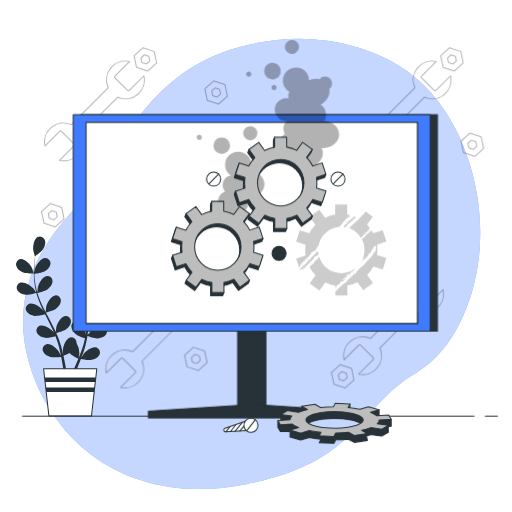
t = 0.00 s
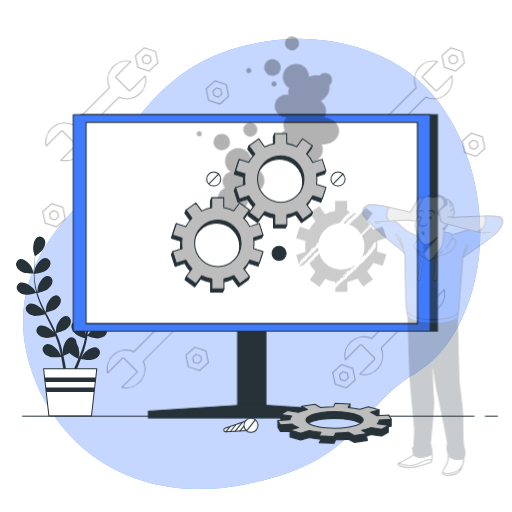
t = 0.26 s
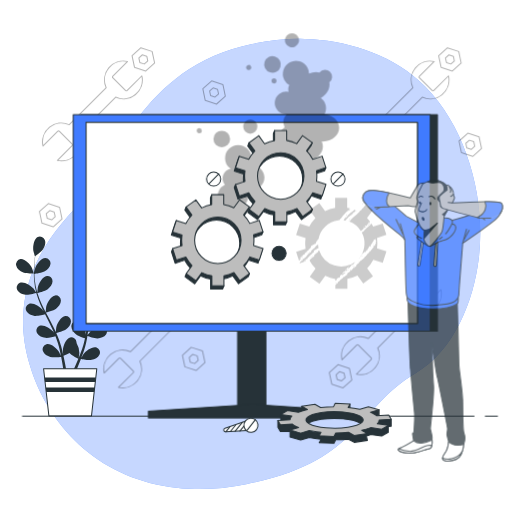
t = 0.49 s
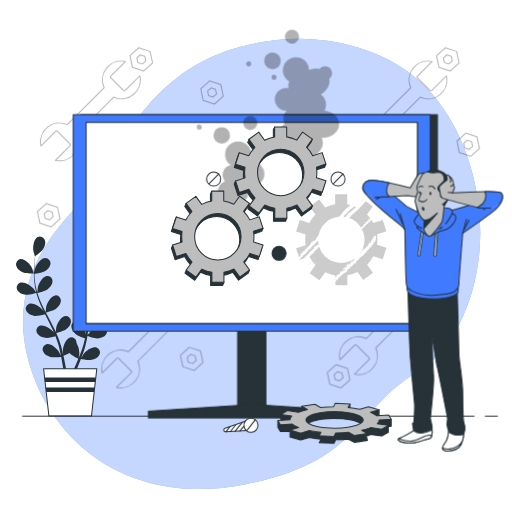
t = 0.75 s
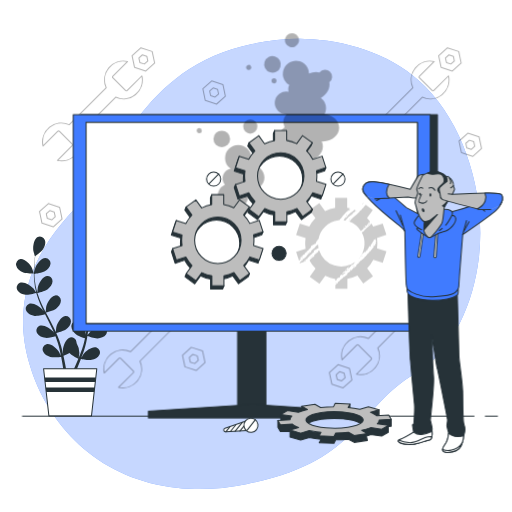
t = 1.01 s
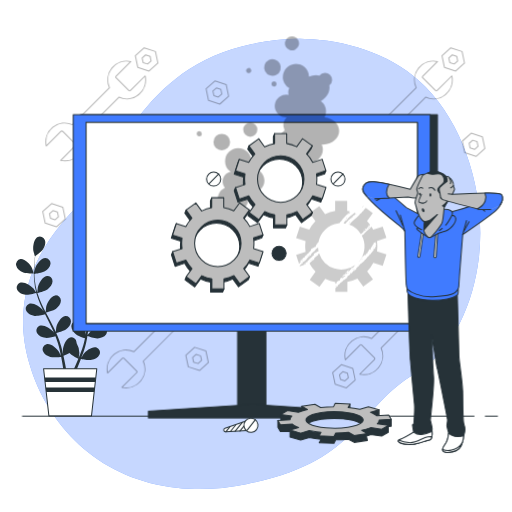
t = 1.24 s

The animated SVG that drew these frames (rendered in a browser with its animation timeline set to each time). Animation: 3 CSS @keyframes rules; one cycle of 1.50 s, repeats indefinitely.

<svg class="animated" id="freepik_stories-computer-troubleshooting" xmlns="http://www.w3.org/2000/svg" viewBox="0 0 500 500" version="1.1" xmlns:xlink="http://www.w3.org/1999/xlink" xmlnsSvgjs="http://svgjs.com/svgjs"><style>svg#freepik_stories-computer-troubleshooting:not(.animated) .animable {opacity: 0;}svg#freepik_stories-computer-troubleshooting.animated #freepik--Tools--inject-25 {animation: 1.5s Infinite  linear shake;animation-delay: 0s;}svg#freepik_stories-computer-troubleshooting.animated #freepik--Character--inject-25 {animation: 1s 1 forwards cubic-bezier(.36,-0.01,.5,1.38) slideUp;animation-delay: 0s;}svg#freepik_stories-computer-troubleshooting.animated #freepik--Smoke--inject-25 {animation: 1.5s Infinite  linear floating;animation-delay: 0s;}svg#freepik_stories-computer-troubleshooting.animated #freepik--gears-1--inject-25 {animation: 1.5s Infinite  linear floating;animation-delay: 0s;}            @keyframes shake {                10%, 90% {                    transform: translate3d(-1px, 0, 0);                  }                  20%, 80% {                    transform: translate3d(2px, 0, 0);                  }                  30%, 50%, 70% {                    transform: translate3d(-4px, 0, 0);                  }                  40%, 60% {                    transform: translate3d(4px, 0, 0);                  }            }                    @keyframes slideUp {                0% {                    opacity: 0;                    transform: translateY(30px);                }                100% {                    opacity: 1;                    transform: inherit;                }            }                    @keyframes floating {                0% {                    opacity: 1;                    transform: translateY(0px);                }                50% {                    transform: translateY(-10px);                }                100% {                    opacity: 1;                    transform: translateY(0px);                }            }        </style><g id="freepik--background-simple--inject-25" class="animable" style="transform-origin: 245.758px 257.766px;"><path d="M467.6,251.91c-4.93,41.8-24,90.41-62.14,112.73-57.59,33.75-52.77,85.64-165.19,108.2a231.26,231.26,0,0,1-49.84,4.71,194.66,194.66,0,0,1-24.47-2C94.51,465.12,46.43,415.46,28.79,355.5,5.58,276.66,51.93,225,82.65,193.94s53.23-128,163.57-151A223.75,223.75,0,0,1,297.45,38c39.26,1,82.08,13.86,111.71,40.76q3.33,3,6.5,6.28C456.84,127.33,474.34,194.92,467.6,251.91Z" style="fill: #407BFF; transform-origin: 245.758px 257.766px;" id="el5t0z1j9a84o" class="animable"></path><g id="elf5xt0jdd9fr"><path d="M467.6,251.91c-4.93,41.8-24,90.41-62.14,112.73-57.59,33.75-52.77,85.64-165.19,108.2a231.26,231.26,0,0,1-49.84,4.71,194.66,194.66,0,0,1-24.47-2C94.51,465.12,46.43,415.46,28.79,355.5,5.58,276.66,51.93,225,82.65,193.94s53.23-128,163.57-151A223.75,223.75,0,0,1,297.45,38c39.26,1,82.08,13.86,111.71,40.76q3.33,3,6.5,6.28C456.84,127.33,474.34,194.92,467.6,251.91Z" style="fill: rgb(255, 255, 255); opacity: 0.7; transform-origin: 245.758px 257.766px;" class="animable" id="elbhk0enz47oj"></path></g></g><g id="freepik--Plant--inject-25" class="animable" style="transform-origin: 71.013px 318.623px;"><path d="M22.26,265.78C25.37,267.14,33,267,33,267s-1.64-5-1.78-5.28C29.53,258.2,24.25,252.44,20,253a5.13,5.13,0,0,0-4.12,6.42C16.56,262.42,19.61,264.63,22.26,265.78Z" style="fill: rgb(38, 50, 56); transform-origin: 24.3486px 259.983px;" id="elvb5cwo5l9c" class="animable"></path><path d="M24.88,287.81c3.23.47,10-1.5,10.55-1.65a91.77,91.77,0,0,0,4.12,11.39c.93,2.16,1.94,4.31,3,6.45-.62-.91-1.18-1.72-1.27-1.82-2.53-2.93-9.14-7.09-13.13-5.4a5.12,5.12,0,0,0-2.27,7.29c1.47,2.68,5,4,7.86,4.42s8.72-1.14,10.25-1.57c.41.81.81,1.63,1.22,2.45,2,3.91,3.94,7.81,5.76,11.69.65,1.37,1.23,2.74,1.82,4.11-.55-.81-1-1.48-1.11-1.58-2.53-2.92-9.14-7.09-13.13-5.39a5.13,5.13,0,0,0-2.27,7.28c1.47,2.68,5,4,7.86,4.42s8.15-1,10-1.49c.56,1.42,1.13,2.84,1.6,4.24.31,1,.67,1.87.92,2.86s.54,1.93.81,2.88c.44,1.85.91,3.76,1.3,5.57.28,1.27.52,2.47.77,3.69-.62-1.37-1.9-4-2-4.23-2.05-3.28-8-8.4-12.16-7.33A5.14,5.14,0,0,0,42,343c1,2.87,4.34,4.72,7.1,5.56,3.05.93,9.78.08,10.62,0,.41,2,.78,4,1.1,5.83.73,4.1,1.27,7.77,1.68,10.88h2.84c-.49-3.22-1.14-7.05-2-11.35-.41-2-.88-4.22-1.38-6.46a55.55,55.55,0,0,0,5.93-2.78c2.21,2.4,7.9,5.21,8.63,5.57-.77,1.9-1.54,3.74-2.3,5.47-1.57,3.61-3.06,6.82-4.38,9.55h3.07c1.13-2.52,2.38-5.38,3.68-8.55.79-1.93,1.6-4,2.41-6.15.82.17,7.48,1.53,10.59.83,2.82-.64,6.24-2.23,7.5-5a5.14,5.14,0,0,0-2.83-7.09c-4.11-1.38-10.38,3.29-12.68,6.4-.13.18-1.38,2.34-2.14,3.71.32-.87.65-1.72,1-2.62.65-1.79,1.25-3.59,1.91-5.53.28-.95.57-1.9.85-2.87s.51-2,.78-3c.56-2.34,1-4.75,1.41-7.18,1.56.57,7.15,2.52,10,2.31s6.5-1.26,8.17-3.82a5.14,5.14,0,0,0-1.73-7.44c-3.85-2-10.75,1.68-13.49,4.41-.17.17-1.92,2.35-2.86,3.56.23-1.46.47-2.92.65-4.41.54-4.29.94-8.66,1.37-13,.13-1.34.27-2.66.41-4,.56.21,7.15,2.66,10.39,2.44,2.89-.21,6.5-1.27,8.17-3.83a5.12,5.12,0,0,0-1.72-7.43c-3.85-2-10.76,1.67-13.5,4.4-.2.21-2.71,3.35-3.31,4.18.31-2.93.64-5.84,1.09-8.7a89.63,89.63,0,0,1,2.5-11.45c.25.1,7.12,2.7,10.45,2.46,2.88-.2,6.5-1.26,8.16-3.82a5.13,5.13,0,0,0-1.72-7.44c-3.85-2-10.75,1.68-13.5,4.41-.21.21-2.91,3.59-3.36,4.24.07-.22.11-.45.18-.67a66.15,66.15,0,0,1,4.53-10.82c1-1.93,2-3.72,3.1-5.44,1.23.62,6.88,3.36,9.89,3.48s6.6-.54,8.54-2.9a5.13,5.13,0,0,0-.89-7.58c-3.62-2.4-10.88.49-13.9,2.9-.17.13-1.69,1.65-2.79,2.77.49-.77,1-1.57,1.47-2.3,1.81-2.73,3.64-5.11,5.27-7.22.94-1.18,1.82-2.24,2.65-3.22,1.52,0,7.65-.21,10.33-1.47s5.61-3.52,6.24-6.51a5.13,5.13,0,0,0-4.29-6.31c-4.31-.47-9.43,5.44-11,9-.14.31-1.71,5.33-1.64,5.33h.1c-.82.92-1.68,1.92-2.6,3-1.69,2.07-3.57,4.42-5.45,7.12a90.82,90.82,0,0,0-5.65,9,67.42,67.42,0,0,0-4.83,10.87,1,1,0,0,1,0,.14c0-1.27,0-4.82-.07-5.1-.49-3.83-3.71-10.95-8-11.74a5.12,5.12,0,0,0-5.91,4.82c-.25,3,2,6.1,4.11,8,2.43,2.18,9.18,4.28,9.72,4.44a89.87,89.87,0,0,0-2.85,11.77c-.42,2.32-.76,4.67-1.08,7,0-1.1,0-2.08,0-2.22-.5-3.84-3.72-11-8-11.74a5.12,5.12,0,0,0-5.91,4.82c-.25,3,2,6.1,4.11,8s7.91,3.86,9.43,4.35c-.12.9-.24,1.81-.35,2.71-.52,4.35-1,8.69-1.64,12.94-.21,1.49-.48,3-.75,4.42,0-1,0-1.79,0-1.92-.5-3.83-3.71-11-8-11.74a5.13,5.13,0,0,0-5.92,4.82c-.25,3.05,2,6.1,4.12,8s7.35,3.68,9.15,4.26c-.32,1.49-.63,3-1,4.42-.27,1-.47,1.93-.81,2.9s-.61,1.9-.91,2.84c-.66,1.79-1.32,3.64-2,5.37-.47,1.21-.93,2.35-1.39,3.5.23-1.49.63-4.41.63-4.65A19.89,19.89,0,0,0,74.76,335a6.07,6.07,0,0,0-.07-1.13,5.12,5.12,0,0,0-6.27-4.35c-4.18,1.11-6.84,8.46-7,12.33,0,.22.14,2.71.26,4.28-.21-.91-.41-1.8-.63-2.73-.44-1.86-.94-3.69-1.46-5.67-.28-.94-.57-1.9-.87-2.86s-.67-2-1-2.93c-.83-2.26-1.77-4.52-2.78-6.77,1.62-.39,7.35-1.85,9.66-3.62s4.72-4.63,4.7-7.69a5.12,5.12,0,0,0-5.54-5.25c-4.31.47-8,7.33-8.83,11.12,0,.23-.3,3-.41,4.55-.62-1.35-1.22-2.7-1.89-4-1.93-3.88-4-7.74-6-11.61-.63-1.18-1.24-2.37-1.86-3.55.58-.14,7.43-1.73,10-3.71,2.3-1.75,4.73-4.63,4.71-7.69a5.13,5.13,0,0,0-5.54-5.25c-4.31.47-8,7.33-8.83,11.12-.06.28-.42,4.29-.46,5.31-1.36-2.61-2.69-5.23-3.89-7.86a90.22,90.22,0,0,1-4.23-10.92c.27-.06,7.43-1.69,10.07-3.72,2.3-1.76,4.73-4.63,4.71-7.69a5.13,5.13,0,0,0-5.54-5.25c-4.31.47-8,7.33-8.83,11.12-.06.3-.45,4.6-.46,5.39-.07-.22-.16-.44-.22-.65A66,66,0,0,1,34,273.79c-.24-2.16-.35-4.23-.41-6.24,1.36-.17,7.59-1,10.17-2.56s5.21-4.09,5.52-7.13A5.13,5.13,0,0,0,44.33,252c-4.33,0-8.8,6.4-10,10.08-.07.2-.5,2.31-.8,3.85,0-.91,0-1.85,0-2.72,0-3.28.22-6.28.42-8.93.13-1.51.28-2.88.43-4.15,1.25-.86,6.26-4.4,7.8-6.93s2.74-6,1.61-8.87a5.13,5.13,0,0,0-7-2.9c-3.85,2-4.87,9.74-4.23,13.56.06.32,1.51,5.38,1.58,5.34l.07-.05c-.17,1.22-.33,2.53-.49,4-.26,2.66-.54,5.66-.61,9a89.84,89.84,0,0,0,.25,10.62,67.16,67.16,0,0,0,2,11.73l0,.13c-.68-1.07-2.69-4-2.87-4.21-2.53-2.92-9.14-7.09-13.13-5.39A5.13,5.13,0,0,0,17,283.39C18.5,286.07,22,287.4,24.88,287.81Z" style="fill: rgb(38, 50, 56); transform-origin: 71.3261px 298.108px;" id="elrjxatfn28mr" class="animable"></path><path d="M99.18,267.46c.07,0,1.38-5.06,1.43-5.39.53-3.83-.69-11.55-4.59-13.43a5.13,5.13,0,0,0-7,3.09c-1,2.87.28,6.4,1.85,8.82C92.74,263.4,99.18,267.45,99.18,267.46Z" style="fill: rgb(38, 50, 56); transform-origin: 94.6968px 257.821px;" id="elqmph3ffhml" class="animable"></path><polygon points="89.33 406.3 47.76 406.3 42.57 360.14 94.53 360.14 89.33 406.3" style="fill: rgb(255, 255, 255); stroke: rgb(38, 50, 56); stroke-linecap: round; stroke-linejoin: round; transform-origin: 68.55px 383.22px;" id="eln7uurmuw7" class="animable"></polygon><polygon points="43.52 368.6 44.02 373.07 93.07 373.07 93.58 368.6 43.52 368.6" style="fill: rgb(38, 50, 56); transform-origin: 68.55px 370.835px;" id="elsd7jhtgmq8" class="animable"></polygon><polygon points="91.97 382.91 92.47 378.44 44.63 378.44 45.13 382.91 91.97 382.91" style="fill: rgb(38, 50, 56); transform-origin: 68.55px 380.675px;" id="el2emxjd89le7" class="animable"></polygon></g><g id="freepik--Tools--inject-25" class="animable" style="transform-origin: 256.395px 212.707px;"><g id="elowd4xa9u1uc"><path d="M78.8,131,114.93,94.9a18.45,18.45,0,0,0,25.61-20.83L126.16,88.44a1.1,1.1,0,0,1-1.56,0L112.14,76a1.1,1.1,0,0,1,0-1.56l14.38-14.37a18.45,18.45,0,0,0-20.83,25.61L69.56,121.78A18.45,18.45,0,0,0,44,142.61l14.38-14.37a1.09,1.09,0,0,1,1.55,0L72.35,140.7a1.1,1.1,0,0,1,0,1.56L58,156.63A18.44,18.44,0,0,0,78.8,131Z" style="fill: none; stroke: rgb(0, 0, 0); stroke-linecap: round; stroke-linejoin: round; opacity: 0.3; transform-origin: 92.2728px 108.349px;" class="animable" id="ela3zaqsx8tbn"></path></g><g id="el244m7rgj2vf"><path d="M150.57,50.28l-11-3.61-8.63,7.72,2.38,11.34,11,3.6L153,61.61Zm-7.68,12.21-4.36-1.43-.94-4.49,3.42-3,4.35,1.42.94,4.49Z" style="fill: none; stroke: rgb(0, 0, 0); stroke-linecap: round; stroke-linejoin: round; opacity: 0.3; transform-origin: 141.97px 58px;" class="animable" id="elfk7oz3d5u8"></path></g><g id="elbyd9nyklku"><path d="M397.78,294.38l-36.13,36.13A18.45,18.45,0,0,0,336,351.34L350.42,337a1.1,1.1,0,0,1,1.56,0l12.46,12.47a1.09,1.09,0,0,1,0,1.55l-14.38,14.38a18.45,18.45,0,0,0,20.83-25.61L407,303.62a18.45,18.45,0,0,0,25.61-20.83l-14.38,14.38a1.1,1.1,0,0,1-1.56,0l-12.46-12.46a1.1,1.1,0,0,1,0-1.56l14.38-14.38a18.45,18.45,0,0,0-20.83,25.61Z" style="fill: none; stroke: rgb(0, 0, 0); stroke-linecap: round; stroke-linejoin: round; opacity: 0.3; transform-origin: 384.303px 317.085px;" class="animable" id="elavd2cedm1vl"></path></g><g id="elu0f1l8111y"><path d="M326,375.13l11,3.61,8.62-7.73-2.37-11.33-11-3.61-8.63,7.73Zm7.68-12.21,4.36,1.43.94,4.48-3.42,3.06-4.35-1.43-.94-4.48Z" style="fill: none; stroke: rgb(0, 0, 0); stroke-linecap: round; stroke-linejoin: round; opacity: 0.3; transform-origin: 334.62px 367.405px;" class="animable" id="elq5mipyh8dvm"></path></g><g id="ela2sn9ja3vv8"><path d="M378.25,131,414.38,94.9A18.45,18.45,0,0,0,440,74.07L425.61,88.44a1.09,1.09,0,0,1-1.55,0L411.59,76a1.1,1.1,0,0,1,0-1.56L426,60.05a18.45,18.45,0,0,0-20.83,25.61L369,121.78a18.45,18.45,0,0,0-25.61,20.83l14.38-14.37a1.1,1.1,0,0,1,1.56,0L371.8,140.7a1.1,1.1,0,0,1,0,1.56l-14.38,14.37A18.44,18.44,0,0,0,378.25,131Z" style="fill: none; stroke: rgb(0, 0, 0); stroke-linecap: round; stroke-linejoin: round; opacity: 0.3; transform-origin: 391.696px 108.343px;" class="animable" id="el9unzyqclmkq"></path></g><g id="elowlz11d1tf"><path d="M450,50.28l-11-3.61-8.62,7.72,2.37,11.34,11,3.6,8.62-7.72Zm-7.68,12.21L438,61.06,437,56.57l3.42-3,4.35,1.42.94,4.49Z" style="fill: none; stroke: rgb(0, 0, 0); stroke-linecap: round; stroke-linejoin: round; opacity: 0.3; transform-origin: 441.375px 58px;" class="animable" id="el4nltyubgcs"></path></g><g id="el7831q771qh3"><path d="M469.88,133.68l-11-3.6-8.63,7.72,2.38,11.33,11,3.61,8.63-7.73Zm-7.68,12.21-4.36-1.42L456.9,140l3.42-3.06,4.35,1.43.94,4.49Z" style="fill: none; stroke: rgb(0, 0, 0); stroke-linecap: round; stroke-linejoin: round; opacity: 0.3; transform-origin: 461.255px 141.41px;" class="animable" id="elwya5bynq1gl"></path></g><g id="el321eysda96u"><path d="M219.67,82.6l-11-3.61-8.62,7.73,2.37,11.33,11,3.61,8.62-7.73ZM212,94.81l-4.36-1.43-.94-4.48,3.42-3.06,4.35,1.43.94,4.48Z" style="fill: none; stroke: rgb(0, 0, 0); stroke-linecap: round; stroke-linejoin: round; opacity: 0.3; transform-origin: 211.045px 90.325px;" class="animable" id="el6wn51vicztj"></path></g><g id="elxzn8elfecci"><path d="M199.82,342.75l-11-3.61-8.62,7.72,2.38,11.33,11,3.61,8.62-7.72ZM192.13,355l-4.35-1.43-.94-4.49,3.41-3.06,4.35,1.43,1,4.49Z" style="fill: none; stroke: rgb(0, 0, 0); stroke-linecap: round; stroke-linejoin: round; opacity: 0.3; transform-origin: 191.2px 350.47px;" class="animable" id="ele3kfue1ztrf"></path></g><g id="elk517aa97au9"><path d="M60.15,202.41l-11-3.6-8.62,7.72,2.37,11.33,11,3.61,8.62-7.73Zm-7.69,12.21-4.35-1.42-1-4.49,3.42-3.06,4.35,1.43,1,4.49Z" style="fill: none; stroke: rgb(0, 0, 0); stroke-linecap: round; stroke-linejoin: round; opacity: 0.3; transform-origin: 51.525px 210.14px;" class="animable" id="eluo7t6dnjug"></path></g><g id="elkjd74yu2v7a"><path d="M138.63,352.69l36.12-36.13a18.44,18.44,0,0,0,25.61-20.83L186,310.11a1.1,1.1,0,0,1-1.56,0L172,297.65a1.1,1.1,0,0,1,0-1.56l14.37-14.38a18.45,18.45,0,0,0-20.83,25.61l-36.12,36.13a18.45,18.45,0,0,0-25.61,20.83l14.37-14.38a1.1,1.1,0,0,1,1.56,0l12.46,12.46a1.1,1.1,0,0,1,0,1.56L117.8,378.3a18.45,18.45,0,0,0,20.83-25.61Z" style="fill: none; stroke: rgb(0, 0, 0); stroke-linecap: round; stroke-linejoin: round; opacity: 0.3; transform-origin: 152.087px 330.005px;" class="animable" id="ele2iay51wi9r"></path></g><g id="eln5hwowpgrc"><path d="M210.4,271.94l-11-3.61-8.63,7.73,2.38,11.33,11,3.61,8.63-7.73Zm-7.68,12.21-4.36-1.43-.94-4.48,3.41-3.06,4.36,1.43.94,4.48Z" style="fill: none; stroke: rgb(0, 0, 0); stroke-linecap: round; stroke-linejoin: round; opacity: 0.3; transform-origin: 201.775px 279.665px;" class="animable" id="el4guefqtqbfa"></path></g></g><g id="freepik--Device--inject-25" class="animable" style="transform-origin: 249.33px 260.08px;"><rect x="232" y="295.89" width="27.63" height="111.46" style="fill: rgb(38, 50, 56); stroke: rgb(38, 50, 56); stroke-linecap: round; stroke-linejoin: round; transform-origin: 245.815px 351.62px;" id="else7dsa5p3m" class="animable"></rect><rect x="78.51" y="112.03" width="348.66" height="211.48" style="fill: rgb(38, 50, 56); stroke: rgb(38, 50, 56); stroke-linecap: round; stroke-linejoin: round; transform-origin: 252.84px 217.77px;" id="el8ipp72gqlll" class="animable"></rect><rect x="71.49" y="112.03" width="348.66" height="211.48" style="fill: #407BFF; stroke: rgb(38, 50, 56); stroke-linecap: round; stroke-linejoin: round; transform-origin: 245.82px 217.77px;" id="elytj9j32uyk" class="animable"></rect><rect x="84.05" y="119.65" width="323.53" height="196.24" style="fill: rgb(255, 255, 255); stroke: rgb(38, 50, 56); stroke-linecap: round; stroke-linejoin: round; transform-origin: 245.815px 217.77px;" id="elawztcumwlai" class="animable"></rect><rect x="84.05" y="304.07" width="323.53" height="11.82" style="fill: rgb(255, 255, 255); stroke: rgb(38, 50, 56); stroke-linecap: round; stroke-linejoin: round; transform-origin: 245.815px 309.98px;" id="el65r11xb27ft" class="animable"></rect><polygon points="247.33 394.84 144.9 401.46 144.9 408.13 346.74 408.13 346.74 401.46 247.33 394.84" style="fill: rgb(38, 50, 56); stroke: rgb(38, 50, 56); stroke-linecap: round; stroke-linejoin: round; transform-origin: 245.82px 401.485px;" id="elpghymyg0h3" class="animable"></polygon><rect x="84.05" y="119.65" width="323.53" height="196.24" style="fill: rgb(255, 255, 255); stroke: rgb(38, 50, 56); stroke-linecap: round; stroke-linejoin: round; transform-origin: 245.815px 217.77px;" id="el4j087xd6yv2" class="animable"></rect></g><g id="freepik--Floor--inject-25" class="animable" style="transform-origin: 253.855px 406.3px;"><line x1="462.87" y1="406.3" x2="21.94" y2="406.3" style="fill: none; stroke: rgb(38, 50, 56); stroke-linecap: round; stroke-linejoin: round; transform-origin: 242.405px 406.3px;" id="eld3wx60ji5k5" class="animable"></line><line x1="485.77" y1="406.3" x2="473.9" y2="406.3" style="fill: none; stroke: rgb(38, 50, 56); stroke-linecap: round; stroke-linejoin: round; transform-origin: 479.835px 406.3px;" id="elfgpak7cmx" class="animable"></line></g><g id="freepik--Character--inject-25" class="animable" style="transform-origin: 422.46px 304.673px;"><path d="M398.33,282.83s1.66,59,2.5,69.27,3.34,37.3,3.9,42.31-.56,19.21-.56,19.21L402.78,415l1.11,7s-8.91,5.57-13.36,7.24,1.11,3.89,5,4.45A26.61,26.61,0,0,0,407,433.1c4.46-1.11,10-3.06,12-3.34S422,427,422,423.92s-.28-3.34,0-4.74-1.4-7.23-1.68-8.62,3.9-32.85,3.07-42.87-1.12-23.66-1.12-25.05-.55-15.87-.55-15.87,4.73,32,5.29,33.13,9.74,47.59,10,49.82-.84,4.73-.56,6.4,1.67,6.68,1.67,6.68-.84,7.52-3.34,10.86-3.06,6.12-1.67,7.24,4.45,1.11,8.07.28,3.62-.28,7-3.07,4.45-10.85,4.45-11.69,1.4-3.62,1.4-6.68,0-1.67-1.12-6.12-.83-21.71-1.11-31.73-3.62-30.07-3.62-34-1.67-62.08-1.67-62.08S419.77,294,398.33,282.83Z" style="fill: rgb(38, 50, 56); stroke: rgb(38, 50, 56); stroke-linecap: round; stroke-linejoin: round; transform-origin: 421.457px 362.302px;" id="elshbry13qieq" class="animable"></path><path d="M410.73,424.35a11.4,11.4,0,0,1-6.84-2.38s-8.91,5.57-13.36,7.24,1.11,3.89,5,4.45A26.61,26.61,0,0,0,407,433.1c4.46-1.11,10-3.06,12-3.34S422,427,422,423.92c0-1.29-.05-2.08-.09-2.67C418.82,422.55,413.69,424.48,410.73,424.35Z" style="fill: rgb(255, 255, 255); stroke: rgb(38, 50, 56); stroke-linecap: round; stroke-linejoin: round; transform-origin: 405.442px 427.644px;" id="elixucamvlsk" class="animable"></path><path d="M417.8,426.57c-5.05.4-10.85,6.53-18.59,5.66a31.78,31.78,0,0,1-9.81-2.45c-2.09,1.57,2.68,3.39,6.14,3.88A26.61,26.61,0,0,0,407,433.1c4.46-1.11,10-3.06,12-3.34,1.41-.2,2.38-1.58,2.81-3.48C420.82,426.34,419.56,426.43,417.8,426.57Z" style="fill: rgb(255, 255, 255); stroke: rgb(38, 50, 56); stroke-linecap: round; stroke-linejoin: round; transform-origin: 405.349px 430.158px;" id="elyo30wlt3jga" class="animable"></path><path d="M446.89,426.37a12.2,12.2,0,0,1-8.76-3.57s-.84,7.52-3.34,10.86-3.06,6.12-1.67,7.24,4.45,1.11,8.07.28,3.62-.28,7-3.07,4.45-10.85,4.45-11.69a5.16,5.16,0,0,1,.31-1.24A14.9,14.9,0,0,1,446.89,426.37Z" style="fill: rgb(255, 255, 255); stroke: rgb(38, 50, 56); stroke-linecap: round; stroke-linejoin: round; transform-origin: 442.663px 432.287px;" id="elat4c1amfv7l" class="animable"></path><path d="M448.15,438.11c1.48-1.23,2.53-3.51,3.23-5.74l0,.06A15.54,15.54,0,0,1,441,439.5a13.35,13.35,0,0,1-8.65-.55,2.25,2.25,0,0,0,.74,1.95c1.39,1.11,4.45,1.11,8.07.28S444.81,440.9,448.15,438.11Z" style="fill: rgb(255, 255, 255); stroke: rgb(38, 50, 56); stroke-linecap: round; stroke-linejoin: round; transform-origin: 441.857px 437.071px;" id="elrvxp6fsnmwn" class="animable"></path><path d="M397.69,281.06s-.8,3.88.81,5.82,8.08,6.14,23.44,6.31S443.77,290,446,288.5s1.29-7.92,1.29-7.92a68.85,68.85,0,0,1-22.95,5.33C412.08,286.4,397.69,281.06,397.69,281.06Z" style="fill: #407BFF; stroke: rgb(38, 50, 56); stroke-linecap: round; stroke-linejoin: round; transform-origin: 422.489px 286.888px;" id="elmaf24srzkwh" class="animable"></path><path d="M411,210.14l-14.11-7.34s-17.27-15.12-25.76-20.73-15.69-3.74-16.27,3.17,28.64,29.79,34,34.11,6.48,6.48,6.48,6.48.72,38.57,1,44.76,0,10.36,2,12.24,11.37,7.62,24.47,6.9,19-2,21.45-4,3.88-3.74,3.88-7.19S451.87,229,451.87,229s25.91-17.7,32.53-23.6,7.06-14.25,2.74-15.12-15.26,4.47-19.58,7.2-18.13,7.05-22.88,8.35-9.5,2.73-9.5,2.73S423.23,211.86,411,210.14Z" style="fill: #407BFF; stroke: rgb(38, 50, 56); stroke-linecap: round; stroke-linejoin: round; transform-origin: 422.406px 234.282px;" id="elb1ccmii3kxt" class="animable"></path><line x1="395.31" y1="225.83" x2="390.93" y2="209.98" style="fill: none; stroke: rgb(38, 50, 56); stroke-linecap: round; stroke-linejoin: round; transform-origin: 393.12px 217.905px;" id="elno2i6sfv8gn" class="animable"></line><line x1="393.43" y1="220.15" x2="386.78" y2="205.82" style="fill: none; stroke: rgb(38, 50, 56); stroke-linecap: round; stroke-linejoin: round; transform-origin: 390.105px 212.985px;" id="el2cuptpn8elo" class="animable"></line><line x1="451.87" y1="228.99" x2="455.53" y2="215.38" style="fill: none; stroke: rgb(38, 50, 56); stroke-linecap: round; stroke-linejoin: round; transform-origin: 453.7px 222.185px;" id="el26z1zbn3k0h" class="animable"></line><line x1="453.04" y1="225.56" x2="458.03" y2="216.62" style="fill: none; stroke: rgb(38, 50, 56); stroke-linecap: round; stroke-linejoin: round; transform-origin: 455.535px 221.09px;" id="elpm48f1lvjnk" class="animable"></line><line x1="376.81" y1="190.87" x2="367.67" y2="195.85" style="fill: none; stroke: rgb(38, 50, 56); stroke-linecap: round; stroke-linejoin: round; transform-origin: 372.24px 193.36px;" id="elrdjk3c70wuo" class="animable"></line><line x1="469.04" y1="202.71" x2="473.4" y2="206.24" style="fill: none; stroke: rgb(38, 50, 56); stroke-linecap: round; stroke-linejoin: round; transform-origin: 471.22px 204.475px;" id="el1820p0ucb65" class="animable"></line><path d="M411.72,227l-3.6,23.25a.94.94,0,0,0,.79,1.07h0a.93.93,0,0,0,1.07-.79L413.3,228Z" style="fill: rgb(255, 255, 255); stroke: rgb(38, 50, 56); stroke-linecap: round; stroke-linejoin: round; transform-origin: 410.705px 239.166px;" id="elkztnhehiqx7" class="animable"></path><path d="M425.68,227.84l-1.91,22.81a1.06,1.06,0,0,0,1.12,1.15h0a1.06,1.06,0,0,0,1-1l1.53-23.4Z" style="fill: rgb(255, 255, 255); stroke: rgb(38, 50, 56); stroke-linecap: round; stroke-linejoin: round; transform-origin: 425.593px 239.601px;" id="elqo11brbwcmj" class="animable"></path><path d="M410.13,209.13s-5.18,5.76-5.61,8.06,3.6,5.18,3.6,5.18-2,.58-.58,1.87,9.79,7.78,12.24,7.78,5.47-3.89,13-5.62,12.81-9.5,12.24-13.1a3.09,3.09,0,0,0-3.75-2.88s1.44-3.16-.86-4.6-7.63-1.44-10.22-1.15S416.61,205.53,410.13,209.13Z" style="fill: #407BFF; stroke: rgb(38, 50, 56); stroke-linecap: round; stroke-linejoin: round; transform-origin: 424.775px 218.269px;" id="elap7ijs3wa5" class="animable"></path><path d="M431.85,223a35.46,35.46,0,0,1-2.86,2.1" style="fill: none; stroke: rgb(38, 50, 56); stroke-linecap: round; stroke-linejoin: round; transform-origin: 430.42px 224.05px;" id="elp92fgm0hec" class="animable"></path><path d="M441.22,210.42s-3.45,6.63-6,9.5" style="fill: none; stroke: rgb(38, 50, 56); stroke-linecap: round; stroke-linejoin: round; transform-origin: 438.22px 215.17px;" id="el34qidewwtk" class="animable"></path><line x1="408.12" y1="222.37" x2="411.72" y2="224.39" style="fill: none; stroke: rgb(38, 50, 56); stroke-linecap: round; stroke-linejoin: round; transform-origin: 409.92px 223.38px;" id="ela3z8tcha3hb" class="animable"></line><path d="M357.88,191.28c-1.58-1.44-5.61-5.47-2.44-10.36s8.06-3.17,12.09-3.17,33.1,7.05,33.1,7.05,6.19-10.65,7.49-12.52,6.33-2,6.33-2,1.15.43.58,1.87-1.59.72-1.87,4-1.88,15.11-4.61,16.55-9.93-.29-9.93-.29L365.94,194" style="fill: rgb(189, 189, 189); stroke: rgb(38, 50, 56); stroke-linecap: round; stroke-linejoin: round; transform-origin: 384.723px 182.14px;" id="elvhnyq6s8rgh" class="animable"></path><path d="M365.94,194l14.06-.69a7.27,7.27,0,0,1-2.54-5.5A14.14,14.14,0,0,1,380,180c-5.8-1.27-11-2.29-12.49-2.29-4,0-8.93-1.73-12.09,3.17s.86,8.92,2.44,10.36" style="fill: #407BFF; stroke: rgb(38, 50, 56); stroke-linecap: round; stroke-linejoin: round; transform-origin: 367.121px 185.707px;" id="elq80y80e5mor" class="animable"></path><path d="M412.72,171.27s-6,11.95-5.75,13.39,1,3.17,1,3.74-3.16,7.92-2.59,9.93,3,11.38,5.33,14.69,3.88,3.31,3.88,3.31-1.15,7.91-.28,10.22,3.74,6,5.47,5.47,11.22-11.66,12.09-15,1.87-14.69,1.87-14.69,1.73-3.16,2.73-4.6a22.78,22.78,0,0,0,5.19-13.39c.28-7.48-6.91-14.39-13.39-16.26S415,170,412.72,171.27Z" style="fill: rgb(189, 189, 189); stroke: rgb(38, 50, 56); stroke-linecap: round; stroke-linejoin: round; transform-origin: 423.49px 199.821px;" id="elzegl1efziam" class="animable"></path><path d="M411.57,189.84s-3.16,7-2.59,7.34a6,6,0,0,0,5,1c2.73-.72,2.73-2.16,2.73-2.16" style="fill: none; stroke: rgb(38, 50, 56); stroke-linecap: round; stroke-linejoin: round; transform-origin: 412.811px 194.097px;" id="el5fbrzus5c22" class="animable"></path><path d="M414.37,204.81c.4,1,.2,2.08-.43,2.32s-1.46-.41-1.86-1.45-.2-2.08.43-2.32S414,203.77,414.37,204.81Z" style="fill: rgb(38, 50, 56); transform-origin: 413.225px 205.245px;" id="eld61jmen8j98" class="animable"></path><path d="M414.59,216.33s2.16-.29,3.89-.72,8.64-6.19,8.64-6.19L414,224.53Z" style="fill: rgb(38, 50, 56); stroke: rgb(38, 50, 56); stroke-linecap: round; stroke-linejoin: round; transform-origin: 420.56px 216.975px;" id="elqhcmamr0dx" class="animable"></path><path d="M418.91,183.65s3.75-2.3,5.76,2.16" style="fill: none; stroke: rgb(38, 50, 56); stroke-linecap: round; stroke-linejoin: round; transform-origin: 421.79px 184.434px;" id="elr7uswp0w5a" class="animable"></path><path d="M412.87,183.8a2.94,2.94,0,0,0-4,.57" style="fill: none; stroke: rgb(38, 50, 56); stroke-linecap: round; stroke-linejoin: round; transform-origin: 410.87px 183.815px;" id="elxofykschy5c" class="animable"></path><path d="M421.22,190.35c0,.83-.42,1.51-.94,1.51s-.94-.68-.94-1.51.42-1.52.94-1.52S421.22,189.51,421.22,190.35Z" style="fill: rgb(38, 50, 56); transform-origin: 420.28px 190.345px;" id="elo7806xsdi7q" class="animable"></path><ellipse cx="410.05" cy="189.57" rx="0.86" ry="1.38" style="fill: rgb(38, 50, 56); transform-origin: 410.05px 189.57px;" id="elr6bzyj70v6q" class="animable"></ellipse><path d="M432.16,200.92a15,15,0,0,0,1.76,1.12c.47-.85,1.74-3.12,2.55-4.28a22.78,22.78,0,0,0,5.19-13.39c.28-7.48-6.91-14.39-13.39-16.26a17.1,17.1,0,0,0-10.56.81c.19.37.85.79,2.64,1.06,3.89.57,8.49-1.3,10.94.43s3.46,6.91,1.3,8.78-6.62,4.89-4.75,7.34a15,15,0,0,1,2.88,5.47c0,.58-.87,1.15,0,1.3s2,.43,2.44-.87,2.74-3.31,3.89-1-.29,5-1.58,6.76A10.58,10.58,0,0,1,432.16,200.92Z" style="fill: rgb(38, 50, 56); stroke: rgb(38, 50, 56); stroke-linecap: round; stroke-linejoin: round; transform-origin: 429.689px 184.833px;" id="elm14vqkajg7p" class="animable"></path><path d="M479.08,204.67l-11.37-.43s-33.4-8.21-35.84-9.5-1.87-5-2.16-5.91-1-4.75-.29-5.75,6.77-5.62,7.2-6.19-.72-3.31-.43-4,1-.87,1.72-.43a1.92,1.92,0,0,1,.87,1.15s1.44.28,2.73,2.59,1.58,4.17,1.3,5,1.29,2.59,1,3.88a28.16,28.16,0,0,1-2.15,4.61s27.2-1.15,31.81-1.15,15.4-.58,16.69,2,0,7.05-2.16,10.08" style="fill: rgb(189, 189, 189); stroke: rgb(38, 50, 56); stroke-linecap: round; stroke-linejoin: round; transform-origin: 459.894px 188.445px;" id="el8oxm3ko58qm" class="animable"></path><line x1="441.66" y1="189.7" x2="437.67" y2="189.2" style="fill: none; stroke: rgb(38, 50, 56); stroke-linecap: round; stroke-linejoin: round; transform-origin: 439.665px 189.45px;" id="elxa6tvzu2hro" class="animable"></line><path d="M438.78,173.58s1.8,3.58,1.38,4.62l-.41,1" style="fill: none; stroke: rgb(38, 50, 56); stroke-linecap: round; stroke-linejoin: round; transform-origin: 439.502px 176.39px;" id="eljegm1305qoq" class="animable"></path><path d="M442.81,181.21a20.14,20.14,0,0,1-2.65,2.18" style="fill: none; stroke: rgb(38, 50, 56); stroke-linecap: round; stroke-linejoin: round; transform-origin: 441.485px 182.3px;" id="elkfjpk7i6dpq" class="animable"></path><path d="M488,200.64c2.16-3,3.46-7.49,2.16-10.08s-11.94-2-16.6-2a10.11,10.11,0,0,1,.19,7.77c-1.28,3.67-4.89,6.22-7.35,7.59l1.31.33,11.37.43" style="fill: #407BFF; stroke: rgb(38, 50, 56); stroke-linecap: round; stroke-linejoin: round; transform-origin: 478.539px 196.591px;" id="el01coe97l8fiw" class="animable"></path></g><g id="freepik--Smoke--inject-25" class="animable" style="transform-origin: 261.67px 125.226px;"><g id="eluit00ez3mi"><g style="opacity: 0.3; transform-origin: 225.205px 167.36px;" class="animable" id="el9d9o8n33j2c"><path d="M244,166.67a12.31,12.31,0,0,0,1.42-5.73,12.82,12.82,0,0,0-25.64,0,12.48,12.48,0,0,0,5.43,10.27,9.61,9.61,0,0,0-5.66,15.62,13.08,13.08,0,0,0-7.17,11.37c0,7.36,6.71,13.34,15,13.34s15-6,15-13.34a12,12,0,0,0-1.11-5q.73.06,1.47.06c8.58,0,15.54-6,15.54-13.31C258.22,173,252,167.24,244,166.67Z" id="elggyjhalfzar" class="animable" style="transform-origin: 235.33px 179.83px;"></path><circle cx="216.55" cy="142.21" r="8.14" id="el2r32l2zhfa5" class="animable" style="transform-origin: 216.55px 142.21px;"></circle><path d="M194.61,131.6a2.47,2.47,0,1,0,2.46,2.47A2.48,2.48,0,0,0,194.61,131.6Z" id="elxj159chqogd" class="animable" style="transform-origin: 194.6px 134.07px;"></path><path d="M244.41,137a6.91,6.91,0,1,0-6.9-6.91A6.9,6.9,0,0,0,244.41,137Z" id="elj1bffz6i7ra" class="animable" style="transform-origin: 244.42px 130.09px;"></path></g></g><g id="elbtztc445ymh"><g style="opacity: 0.3; transform-origin: 285.805px 100.916px;" class="animable" id="elbpmkwyii3sk"><path d="M267.58,83a2.47,2.47,0,1,0,2.47,2.46A2.46,2.46,0,0,0,267.58,83Z" id="elq7jr3duiwne" class="animable" style="transform-origin: 267.58px 85.47px;"></path><path d="M262.3,62.2a8.14,8.14,0,1,0,11,3.44A8.13,8.13,0,0,0,262.3,62.2Z" id="elmnq58d0gxem" class="animable" style="transform-origin: 266.084px 69.4052px;"></path><path d="M317,118a12.31,12.31,0,0,0,1.42-5.73,12.46,12.46,0,0,0-5.09-10c6.07-3.37,9.31-9.65,8.33-15.35a6.9,6.9,0,1,0-9.69-9.66,16.77,16.77,0,0,0-10.21,1.1,12.27,12.27,0,0,0-1.4-5.73,12.82,12.82,0,0,0-22.72,11.89,12.35,12.35,0,0,0,4.87,5,8.08,8.08,0,0,0-1.07,4,8,8,0,0,0,.42,2.55,11.17,11.17,0,1,0-2,22.07,11.18,11.18,0,0,0-1.95,12.53A11.17,11.17,0,0,0,285.42,151c.8,6.7,7.16,11.92,14.89,11.92,8.28,0,15-6,15-13.34a12.15,12.15,0,0,0-1.1-5q.72.06,1.47.06c8.58,0,15.53-6,15.53-13.31C331.19,124.3,324.92,118.59,317,118Z" id="el1q69webrpajj" class="animable" style="transform-origin: 299.746px 114.337px;"></path><path d="M241.71,70.19a2.47,2.47,0,1,0,3.33,1A2.46,2.46,0,0,0,241.71,70.19Z" id="el96m79878uor" class="animable" style="transform-origin: 242.87px 72.3687px;"></path><path d="M288.35,51.91A6.9,6.9,0,1,0,279,49,6.9,6.9,0,0,0,288.35,51.91Z" id="el71qd6qjaz0q" class="animable" style="transform-origin: 285.12px 45.8128px;"></path></g></g></g><g id="freepik--Screws--inject-25" class="animable" style="transform-origin: 269.3px 295.06px;"><path d="M215.48,174.83a6.88,6.88,0,1,0-6.88,6.88A6.88,6.88,0,0,0,215.48,174.83Z" style="fill: rgb(255, 255, 255); stroke: rgb(38, 50, 56); stroke-linecap: round; stroke-linejoin: round; transform-origin: 208.6px 174.83px;" id="el4ozthlpc9t" class="animable"></path><line x1="213.56" y1="169.9" x2="204.16" y2="179.3" style="fill: rgb(255, 255, 255); stroke: rgb(38, 50, 56); stroke-linecap: round; stroke-linejoin: round; transform-origin: 208.86px 174.6px;" id="el00ltwgecd0hlm" class="animable"></line><path d="M279.33,247.37a6.88,6.88,0,1,0-6.88,6.88A6.88,6.88,0,0,0,279.33,247.37Z" style="fill: rgb(38, 50, 56); stroke: rgb(38, 50, 56); stroke-linecap: round; stroke-linejoin: round; transform-origin: 272.45px 247.37px;" id="elt7n479ek45" class="animable"></path><path d="M336.88,174.83a6.88,6.88,0,1,0-6.88,6.88A6.88,6.88,0,0,0,336.88,174.83Z" style="fill: rgb(255, 255, 255); stroke: rgb(38, 50, 56); stroke-linecap: round; stroke-linejoin: round; transform-origin: 330px 174.83px;" id="els2kszvyq8tm" class="animable"></path><line x1="334.96" y1="169.9" x2="325.56" y2="179.3" style="fill: rgb(255, 255, 255); stroke: rgb(38, 50, 56); stroke-linecap: round; stroke-linejoin: round; transform-origin: 330.26px 174.6px;" id="el70dfqvezzov" class="animable"></line><path d="M243.63,409.82l-24,8.34a1.82,1.82,0,0,0-1.21,1.94h0a1.83,1.83,0,0,0,1.93,1.6L245,420.23Z" style="fill: rgb(255, 255, 255); stroke: rgb(38, 50, 56); stroke-linecap: round; stroke-linejoin: round; transform-origin: 231.703px 415.762px;" id="elua6mdms3dz" class="animable"></path><line x1="220.39" y1="421.7" x2="224.34" y2="416.85" style="fill: none; stroke: rgb(38, 50, 56); stroke-linecap: round; stroke-linejoin: round; transform-origin: 222.365px 419.275px;" id="ell6auyrcuvql" class="animable"></line><line x1="224.88" y1="421.35" x2="230.07" y2="415.03" style="fill: none; stroke: rgb(38, 50, 56); stroke-linecap: round; stroke-linejoin: round; transform-origin: 227.475px 418.19px;" id="elindj4fucqni" class="animable"></line><line x1="229.39" y1="421.23" x2="236.52" y2="412.48" style="fill: none; stroke: rgb(38, 50, 56); stroke-linecap: round; stroke-linejoin: round; transform-origin: 232.955px 416.855px;" id="elmpdxc5qekei" class="animable"></line><line x1="234.12" y1="420.97" x2="242.57" y2="410.62" style="fill: none; stroke: rgb(38, 50, 56); stroke-linecap: round; stroke-linejoin: round; transform-origin: 238.345px 415.795px;" id="ely4i2wklaxu" class="animable"></line><path d="M251.83,414.46a6.88,6.88,0,1,0-6,7.66A6.88,6.88,0,0,0,251.83,414.46Z" style="fill: rgb(255, 255, 255); stroke: rgb(38, 50, 56); stroke-linecap: round; stroke-linejoin: round; transform-origin: 245px 415.29px;" id="elkr7kkh3scr" class="animable"></path><line x1="249.33" y1="409.79" x2="241.13" y2="420.25" style="fill: rgb(255, 255, 255); stroke: rgb(38, 50, 56); stroke-linecap: round; stroke-linejoin: round; transform-origin: 245.23px 415.02px;" id="elfcjookxy4op" class="animable"></line></g><g id="freepik--gear-2--inject-25" class="animable" style="transform-origin: 326.645px 413.415px;"><path d="M368.47,408.46l-2.39,3c-.28-.18-.56-.36-.88-.53a28.75,28.75,0,0,0-3.42-1.62l6-1.78,2.32-.54v-.15h.05l-.05,0v-6.59l-11.44,2.19,2,1.69-.9-.26-8.38,2.49c-3.52-.72-2.27-3.53-6.31-3.92l-3.38-1.21-14.39-.64-2.41.06c-5-2.88-9.6-3.22-11.83,4l-5.56-3.11-6.78,1,3.83-2.9-9.92-2.94v6.77L287,404.72H274.16v6.77l10.77,1.58a7.24,7.24,0,0,0-1,1.17l-10.18.49-2.46-4.2v6.77l2.46,4.19,9.41-.45v5.67l10.4,3L302,427.2a110.36,110.36,0,0,0,11.39,1.66l-1.7,3.47,14.39.64,1.72-3.47c4.19,0,8.41-.21,12.53-.6l5.56,3.11,12.86-1.95-1-4.3c1.54-.46,3-.94,4.23-1.46l10.72,1.58,6.44-3.8V416.4l2.84-.13V409.5Zm-70.54-3.1,2.25,1.26c-1.41.31-2.73.65-4,1Zm45.61,18v-3.43l-3.87.11v-.5l-4.09.63c-7.56.22-17.84.53-18.2.53l-.85,1.73c-6.07.32-11.36-.06-14.62-1.89-7.19-4-1.94-8.94,11.74-11s30.58-.48,37.77,3.53C357.88,416.65,354.27,421,343.54,423.34ZM376,417.21l-4-.46,5.23-.25Z" style="fill: rgb(38, 50, 56); stroke: rgb(38, 50, 56); stroke-linecap: round; stroke-linejoin: round; transform-origin: 326.635px 414.835px;" id="el421rv066mi3" class="animable"></path><polygon points="341.66 394.47 338.37 399.51 341.66 398.7 341.66 394.47" style="fill: rgb(38, 50, 56); stroke: rgb(38, 50, 56); stroke-linecap: round; stroke-linejoin: round; transform-origin: 340.015px 396.99px;" id="elx5fmsp8lown" class="animable"></polygon><path d="M339.67,417.28c-13.67,2.07-30.58.49-37.76-3.52s-1.94-8.95,11.74-11,30.58-.49,37.77,3.52,1.93,8.94-11.75,11m-32.2-22.5-12.87,2,5.58,3.12a56.76,56.76,0,0,0-8.86,2.64l-10.72-1.57-6.44,3.79,10.77,1.58a5.12,5.12,0,0,0-1.81,3.67l-11.8.56,2.46,4.2,11.83-.57a16.55,16.55,0,0,0,2.51,1.69,28.76,28.76,0,0,0,3.42,1.61l-8.35,2.48,10.4,3,8.38-2.49a113.15,113.15,0,0,0,11.41,1.66l-1.72,3.46,14.39.64,1.72-3.46c4.19,0,8.41-.22,12.53-.61l5.56,3.11,12.86-1.94-5.58-3.12a57.86,57.86,0,0,0,8.86-2.64l10.72,1.57,6.44-3.79-10.77-1.58a5.13,5.13,0,0,0,1.81-3.67l11.8-.57-2.46-4.19-11.83.56a16.55,16.55,0,0,0-2.51-1.68,30.4,30.4,0,0,0-3.42-1.62l8.36-2.48-10.41-3-8.38,2.49a110.37,110.37,0,0,0-11.41-1.66l1.72-3.46-14.39-.65-1.72,3.47c-4.19,0-8.41.22-12.52.6l-5.56-3.11" style="fill: rgb(189, 189, 189); stroke: rgb(38, 50, 56); stroke-linecap: round; stroke-linejoin: round; transform-origin: 326.66px 410.055px;" id="elogzq8p18hod" class="animable"></path></g><g id="freepik--gears-1--inject-25" class="animable" style="transform-origin: 272.37px 211.295px;"><path d="M246.75,244.13a36.07,36.07,0,0,0-.39-5.23l9.22-3,1.26-3-2,.59-2.85-8.78-9.25,3a35.57,35.57,0,0,0-6.07-8.31l5.7-7.85,1.26-3-2,2.46-8.77-6.37-5.72,7.87a35,35,0,0,0-9.8-3.16v-9.7H207.5l-.76-3-1.25,3v9.73a35,35,0,0,0-9.79,3.2L190,204.7l-6.41,4.66-1.87-.75-.2.49-1.06,2.53,5.73,7.87a35.33,35.33,0,0,0-6,8.34l-6.19-2-1.78-4-1.26,3-3.64,11.2,9.25,3a35.28,35.28,0,0,0-.37,5.07,36.07,36.07,0,0,0,.39,5.23l-5,1.63-2.94-1.65-1.25,3L171,263.56l9.25-3a35.46,35.46,0,0,0,6.08,8.32l-3.55,4.87-.9,0-1.26,3,9.53,6.93,5.72-7.87a35.37,35.37,0,0,0,9.8,3.16v9.7h11.78l1.26-3h-1.26v-6.72a34.94,34.94,0,0,0,9.79-3.2l5.7,7.84,9.54-6.92,1.25-3-2.55,1.23-4.42-6.09a35.37,35.37,0,0,0,6-8.34l9.23,3,3.64-11.2-9.25-3A35.39,35.39,0,0,0,246.75,244.13ZM211.46,266.8a22.67,22.67,0,1,1,22.66-22.67A22.67,22.67,0,0,1,211.46,266.8Z" style="fill: rgb(38, 50, 56); stroke: rgb(38, 50, 56); stroke-linecap: round; stroke-linejoin: round; transform-origin: 212.08px 242.66px;" id="el5up5gvg7qp" class="animable"></path><path d="M253.25,260.4l3.64-11.21-9.25-3a36.93,36.93,0,0,0,.36-5.08,35.93,35.93,0,0,0-.38-5.22l9.22-3-3.64-11.21-9.25,3a35.46,35.46,0,0,0-6.08-8.32l5.71-7.85L234,201.6l-5.71,7.86a35.09,35.09,0,0,0-9.81-3.15v-9.7H206.74v9.73a35,35,0,0,0-9.79,3.2l-5.7-7.85-9.53,6.92,5.72,7.88a35.62,35.62,0,0,0-6,8.34l-9.22-3L168.54,233l9.25,3a35.39,35.39,0,0,0-.37,5.07,34.61,34.61,0,0,0,.39,5.23l-9.23,3,3.65,11.21,9.25-3a34.88,34.88,0,0,0,6.07,8.31l-5.7,7.86,9.53,6.92,5.72-7.87a34.62,34.62,0,0,0,9.8,3.16v9.7h11.78v-9.73a35,35,0,0,0,9.79-3.2l5.7,7.85,9.53-6.93L238,265.74a35.33,35.33,0,0,0,6-8.34Zm-63.2-19.29a22.67,22.67,0,1,1,22.66,22.67A22.66,22.66,0,0,1,190.05,241.11Z" style="fill: rgb(189, 189, 189); stroke: rgb(38, 50, 56); stroke-linecap: round; stroke-linejoin: round; transform-origin: 212.715px 241.1px;" id="elmsrykycrzh" class="animable"></path><path d="M308.17,181.45a34.71,34.71,0,0,0-.39-5.23l9.23-3,1.25-3-2,.59L313.37,162l-9.25,3a35.61,35.61,0,0,0-6.08-8.31l5.71-7.85,1.25-3-2,2.46-8.77-6.37-5.71,7.87a35.11,35.11,0,0,0-9.81-3.16v-9.7h-9.77l-.75-3-1.26,3v9.73a35,35,0,0,0-9.79,3.2l-5.7-7.85L245,146.68l-1.86-.74-.21.48L241.89,149l5.72,7.87a35.19,35.19,0,0,0-6,8.35l-6.19-2-1.78-4-1.25,3-3.64,11.2,9.25,3a35.39,35.39,0,0,0-.37,5.07,34.71,34.71,0,0,0,.39,5.23l-5,1.63L230,186.66l-1.26,3,3.64,11.2,9.26-3a35.28,35.28,0,0,0,6.07,8.31l-3.54,4.88-.91,0L242,214l9.53,6.93,5.71-7.87a35.11,35.11,0,0,0,9.81,3.16V226h11.78l1.26-3h-1.26v-6.72a35,35,0,0,0,9.79-3.2l5.7,7.85,9.53-6.93,1.26-3-2.56,1.22-4.42-6.08a35.19,35.19,0,0,0,6-8.35l9.23,3,3.64-11.2-9.26-3A35.39,35.39,0,0,0,308.17,181.45Zm-35.29,22.67a22.67,22.67,0,1,1,22.67-22.67A22.67,22.67,0,0,1,272.88,204.12Z" style="fill: rgb(38, 50, 56); stroke: rgb(38, 50, 56); stroke-linecap: round; stroke-linejoin: round; transform-origin: 273.5px 179.97px;" id="elt2jkezk3afe" class="animable"></path><path d="M314.67,197.72l3.64-11.21-9.25-3a35.39,35.39,0,0,0,.37-5.07,36,36,0,0,0-.39-5.23l9.22-3L314.62,159l-9.25,3a34.88,34.88,0,0,0-6.07-8.31l5.7-7.86-9.53-6.92-5.72,7.87a34.72,34.72,0,0,0-9.8-3.16v-9.7H268.17v9.73a35,35,0,0,0-9.79,3.2l-5.7-7.85-9.53,6.93,5.72,7.87a35.33,35.33,0,0,0-6,8.34l-9.23-3L230,170.36l9.25,3a35.42,35.42,0,0,0-.37,5.08,35.93,35.93,0,0,0,.39,5.22l-9.22,3,3.64,11.21,9.25-3a35.46,35.46,0,0,0,6.08,8.32L243.27,211,252.8,218l5.72-7.86a35.13,35.13,0,0,0,9.8,3.15v9.7h11.79v-9.72a34.89,34.89,0,0,0,9.78-3.21l5.71,7.85,9.53-6.92-5.72-7.88a35.58,35.58,0,0,0,6-8.34Zm-63.2-19.28a22.67,22.67,0,1,1,22.67,22.66A22.67,22.67,0,0,1,251.47,178.44Z" style="fill: rgb(189, 189, 189); stroke: rgb(38, 50, 56); stroke-linecap: round; stroke-linejoin: round; transform-origin: 274.155px 178.455px;" id="eltgs2x4beqco" class="animable"></path><g id="el2ufrjmdvjla"><polygon points="296.23 256.29 296.32 256.29 297.83 254.92 296.23 256.29" style="opacity: 0.2; transform-origin: 297.03px 255.605px;" class="animable" id="elx477gvgt74"></polygon></g><g id="eljvo3yzcyuo"><path d="M294.52,261l-.48.25C294.06,261.38,294.15,261.39,294.52,261Z" style="opacity: 0.2; transform-origin: 294.28px 261.165px;" class="animable" id="elu261pz6l56"></path></g><g id="el0yn4d1lhmd7a"><path d="M295.35,259.27c.14-.18-1,1-1.38,1.48C294.35,260.57,295.43,259.56,295.35,259.27Z" style="opacity: 0.2; transform-origin: 294.666px 260.001px;" class="animable" id="elxcw6y2nj1d"></path></g><g id="elfkknl2z7tgm"><path d="M292.75,263.56l4.23-1.37c.32-.32.49-.6.26-.76-.72,1-.63.36-1.15.73v.09c-.13.09-.52.36-.37.09a24.15,24.15,0,0,0,2.94-2c-.42.22.12-.61.14-.76.8-.65.21.19.3.38.4-.37,1.28-.73,1.35-1.29.34-.74-.88.45-1.23.45l2.48-1.83h-.12a1.77,1.77,0,0,0,.8-.65c.05-.37-.49.09-.77.46.89-1.38,2.52-1.45,3-2.91l-.38.24c.14-.19.27-.27.39-.27s0,0,0,0l.77-.48c0-.1,0-.29-.09-.2l.77-.45c1.31-1,0-.66.28-1.12l-.06.06c.3-.41.42-.83.13-.62l1.43-1h0c-.16,0-.29,0-.32-.1l.32.1c.77-.18,2.62-1.89,3.13-1.34a2.43,2.43,0,0,0,.14-.2c0-.1-.05-.21-.07-.32a2.12,2.12,0,0,1-.4.33l.4-.33a22.83,22.83,0,0,1-.4-3.54c-.33.27-.57.51-.58.69l.14-.08-.05.28a.2.2,0,0,1-.09-.2c-.95.57-1.64,1.51-2.39,2l.2.28a5.41,5.41,0,0,0-1.18.92s.11,0,.21,0l.55-.43a1.26,1.26,0,0,1-.55.43A40.83,40.83,0,0,0,303.4,252c.22.1.32.2,1-.35-.75,1.2-2.89,2.28-4.28,3.85h.22l-1,.63c.25-.09.22.1.33.2-1.38,1.47-3.15,3.22-4.36,3.48.51-.28-.36.93.66.29a24.23,24.23,0,0,0-3.37,2.82Zm7.83-5.91.93-.73-.95.92Zm-2.41,2.21-.82.82-.51.27Z" style="opacity: 0.2; transform-origin: 301.86px 254.255px;" class="animable" id="elc9grl928pdp"></path></g><g id="elrvxit6qn5xj"><path d="M294,261.29c0-.19.26-.71-.4.2Z" style="opacity: 0.2; transform-origin: 293.825px 261.23px;" class="animable" id="ellw12wu673c"></path></g><g id="eleu4731iojrn"><path d="M294.09,258.22l1.66-1-.62.27,1-.73C295.83,256.66,294.69,257.29,294.09,258.22Z" style="opacity: 0.2; transform-origin: 295.11px 257.485px;" class="animable" id="eluo2no92tie"></path></g><g id="elb0k41cdctge"><path d="M295,258.14a2.12,2.12,0,0,0-.51.37A3.17,3.17,0,0,1,295,258.14Z" style="opacity: 0.2; transform-origin: 294.745px 258.325px;" class="animable" id="elq7s65ezdnor"></path></g><g id="el2af84fvocoi"><path d="M295,258.14c.21-.06-.06.39.6-.07C295.59,257.88,295.32,258,295,258.14Z" style="opacity: 0.2; transform-origin: 295.3px 258.126px;" class="animable" id="elyas7mt7bafb"></path></g><g id="elzg5db5th86o"><path d="M328.6,283.44l.51-.78C328.37,282.62,328.71,283.05,328.6,283.44Z" style="opacity: 0.2; transform-origin: 328.855px 283.049px;" class="animable" id="elz4qrndj8wdc"></path></g><g id="el4mcbi8z4a2t"><polygon points="296.69 256.31 296.32 256.29 296.22 256.38 296.69 256.31" style="opacity: 0.2; transform-origin: 296.455px 256.335px;" class="animable" id="el6yrledbtc0i"></polygon></g><g id="el9o1m2dmccpc"><path d="M337.19,218.46c.41-.17,1.05-.19,1.27-1C337.69,217.52,337.85,218.09,337.19,218.46Z" style="opacity: 0.2; transform-origin: 337.825px 217.96px;" class="animable" id="elgfdjz8zr7oe"></path></g><g id="elqtrg1wtr1fn"><path d="M328.44,283.7a.49.49,0,0,0,.16-.26Z" style="opacity: 0.2; transform-origin: 328.52px 283.57px;" class="animable" id="elepy6h7k7t9"></path></g><g id="elnf7k7stmx8"><path d="M342.53,210.1l-.16,0c-.15.27-.22.49-.14.52A1.24,1.24,0,0,1,342.53,210.1Z" style="opacity: 0.2; transform-origin: 342.363px 210.36px;" class="animable" id="elckiwx8i5d5k"></path></g><g id="el9v81ppfxme"><path d="M338.29,221h-.24c1.43-1,2.54-3.05,3.78-4.42,0,.18-1.08,1.09-.64,1.29l1.74-1.56c0-.18.71-.92.09-.65a2.67,2.67,0,0,0-.56.64l.05-.37c1.72-1.37.39.57.71.85.71-.92,1.3-.91,1.85-1.46-.05-.56-1.4.73-1-.3a7.57,7.57,0,0,1,3-2.28,2,2,0,0,1,.33-.89c-.45-.2-.91-.39-1.37-.57-2.54,2.34-5.47,3.94-7.44,7.05h.11l-2.19,1.46c-.29.37-.1.75-.55,1.39,0-.3-.34,0-.73.4.74.07,1.46.17,2.17.3A2.94,2.94,0,0,1,338.29,221Z" style="opacity: 0.2; transform-origin: 341.315px 216.58px;" class="animable" id="el4h6nfzvz1jr"></path></g><g id="elsahhzdbs6p"><path d="M299.68,254.3c.28-.37-.06-.47.71-.93.08.29.75.49,1.49-.53a6.15,6.15,0,0,0-2.26,1Z" style="opacity: 0.2; transform-origin: 300.75px 253.57px;" class="animable" id="elhf82a1l9w6"></path></g><g id="el9fl657v38gq"><path d="M301.81,253.45l1-1.25C301.8,252.41,302.1,252.89,301.81,253.45Z" style="opacity: 0.2; transform-origin: 302.31px 252.825px;" class="animable" id="elvrej1sxr5z"></path></g><g id="elatpfllzrr1s"><path d="M301.81,253.45l-.31.41A1.34,1.34,0,0,0,301.81,253.45Z" style="opacity: 0.2; transform-origin: 301.655px 253.655px;" class="animable" id="el9w5h6461p9p"></path></g><g id="el7bnffksqm3g"><polygon points="310.82 240.73 310.83 240.73 310.83 240.72 310.82 240.73" style="opacity: 0.2; transform-origin: 310.825px 240.725px;" class="animable" id="elv8gpr8ck75i"></polygon></g><g id="elvvqnnn2bkek"><path d="M361.23,222.67l-.21-.26c-.15.13-.3.27-.46.43C360.58,223.08,360.93,222.88,361.23,222.67Z" style="opacity: 0.2; transform-origin: 360.895px 222.68px;" class="animable" id="el1qjzcr2n9p3"></path></g><g id="elqj1pyw2y7so"><path d="M350.41,259.13c.37-.58.83-.45,1.15-.77-.09-.26-.37-.14-.59-.12-.21.26-.41.51-.63.76A.24.24,0,0,0,350.41,259.13Z" style="opacity: 0.2; transform-origin: 350.95px 258.663px;" class="animable" id="el9ej6yflbawj"></path></g><g id="el9qbg39u9db"><path d="M351.52,258.07c0-.21.37-.57.67-1C351.73,257,351.32,258,351.52,258.07Z" style="opacity: 0.2; transform-origin: 351.829px 257.568px;" class="animable" id="els7hdgq0dz2n"></path></g><g id="el53jjgo2snzm"><path d="M345.67,265.93c-.33.18-1.15.08-1.41.83l.5-.26-.07.11.28.08C344.38,266.32,345.43,266.14,345.67,265.93Z" style="opacity: 0.2; transform-origin: 344.965px 266.345px;" class="animable" id="eli0jx0lqlvs"></path></g><g id="elchn03f7gi46"><polygon points="354.13 231.16 353.68 231.81 354.08 231.44 354.13 231.16" style="opacity: 0.2; transform-origin: 353.905px 231.485px;" class="animable" id="el5z5xzmh10pg"></polygon></g><g id="el3u6lgtva15d"><path d="M311.65,251a10,10,0,0,1-1.13,1l.19.29a5.54,5.54,0,0,0-1.18.91.26.26,0,0,0,.21,0l.56-.44a1.33,1.33,0,0,1-.56.44,42.25,42.25,0,0,0-3.46,3.13c.22.1.33.2,1-.35-.75,1.2-2.9,2.28-4.29,3.85h.23l-1,.63c.25-.08.22.11.32.2l-.27.28a35.45,35.45,0,0,0,5.84,7.9l-5.7,7.85,9.53,6.93,5.71-7.87a35.44,35.44,0,0,0,9.81,3.16v2.29a.79.79,0,0,0,.32-.64l-.25.11c.08-.12.16-.16.25-.14s0,0,0,0l.51-.22c0-.08,0-.22-.11-.18l.51-.19c.83-.52-.16-.53,0-.83l0,0c.15-.26.16-.56,0-.46l.92-.49h0a.31.31,0,0,1-.27-.15l.27.15c.57,0,1.68-.95,2.2-.41.14-.23.2-.47,0-.47l0,0a.83.83,0,0,1-.3.22l.3-.22,0,0h0c.56-.49-.53-.29.39-1.05-.1-.1-.17,0-.34.11.21-.23.33-.29.43-.27a.49.49,0,0,1-.14-.27c.2.2.51-.2.65-.43l-.63,0a1,1,0,0,0,.83-.52h-.45c.65-.5.5.42,1-.46l-.42.84c.8-.66,1,0,1.5-.13,1.11-.43,1.44-2,2.7-1.9-.13-.31-.3-.29-.27-.69a1.85,1.85,0,0,1-1.46.47c-1.26.61.59,1.06-.95,1.58-.22-.33.09-.66.52-.81-.22-.27-.73-.07-1.07,0,.72-.46,1.27-1.61,1.67-2h-.05l.09,0,0,0a1.9,1.9,0,0,0,1.09-.62s0-.09,0-.2a.18.18,0,0,1,0,.2c.15.22,1.21-.57,1.3.09.73-.54-.13-.92.92-1.1-.55-.09.19-.64-.35-.65.06.49-1.07.72-1.59.85l.75-1.09c-.14.31.38.18.55.09l-.14-.38c.78.49,1.16-2.07,2.36-1.8-.33.25-.36.72-.83.52-.35.72.59.37.56.84,1.09-.58,1.94-2.26,3.31-2.69-.36,0-.75.41-1.05.18.52-.81,1.92-1,2.92-1.56l-.47-.2c.94-.36.13-.38.94-1,0,.07,0,.29.2.12.55-.59-.22-.33.07-.79.59-.1.61-.26.61-.48A22.66,22.66,0,0,1,311.65,251Zm33.11,12.8c.4.24-.5.88-.64,1.18C343.87,264.46,344.86,264.54,344.76,263.83Z" style="opacity: 0.2; transform-origin: 324.59px 267.31px;" class="animable" id="elz3q0hfc78vi"></path></g><g id="el7u3btzy5gl4"><path d="M361.24,224a1.25,1.25,0,0,0,.14-.31C361.26,223.84,361.23,223.93,361.24,224Z" style="opacity: 0.2; transform-origin: 361.309px 223.845px;" class="animable" id="elrxee1dfer1g"></path></g><g id="el8mmq9t66ayi"><path d="M361.46,224.14a.52.52,0,0,0,.35-.15A.68.68,0,0,0,361.46,224.14Z" style="opacity: 0.2; transform-origin: 361.635px 224.065px;" class="animable" id="eldmhm8jdehf"></path></g><g id="el8wyjeawbrme"><path d="M361.46,224.14c-.12,0-.2,0-.22-.13a16.67,16.67,0,0,1-2.54,2.92c-.18.47,1-.26,1.35-.44-1.23-.4,1.08-1,1.45-1.94-.25.09-.67.55-.9.54A3,3,0,0,1,361.46,224.14Z" style="opacity: 0.2; transform-origin: 360.091px 225.548px;" class="animable" id="el6ao38jc8foo"></path></g><g id="elp719dktzn0h"><path d="M328.52,283a6,6,0,0,0-1.09.11v0l0,0A.59.59,0,0,0,328.52,283Z" style="opacity: 0.2; transform-origin: 327.975px 283.213px;" class="animable" id="ell454ai4h99"></path></g><g id="el8sz8od3ydzb"><path d="M359.26,224.6l1.62-1.56c-.41-.39-.67.64-1.15.73.07-.53.7-1,1.23-1.44a37.68,37.68,0,0,0-2.56-2.94l5.7-7.85-6.86-5c-.59.56-1.27,1.33-2,1.91l.21.19-.78.55.36-.09c-.67.64-1.79,1.09-2.38,2,.42-.55.86-.35.95-.16l-2.34,1.64c.09.19-.74,1.11,0,.66l-1,.54.22.1c-2.82,3.41-6.67,4.93-9.07,8.73h.11l-.4.27a22.74,22.74,0,0,1,11.26,9.18,16.57,16.57,0,0,0,3-2.49c-.23,0-.64.36-.75.36,1.19-1,3.29-1.72,3.57-2.93-.68.34-1.48.76-2.21,1.16a.71.71,0,0,1-.39.22c-.46.26-.89.5-1.21.7.59-.81.88-.64,1.21-.7l.39-.22a2.72,2.72,0,0,0,.51-.73l-.61.18c1.25-1.39,1.48-.53,2.48-1l.51-1.11a12.27,12.27,0,0,1,2.61-2.51l-.23-.28C360.66,223.36,359.9,224.37,359.26,224.6Z" style="opacity: 0.2; transform-origin: 352.61px 219.3px;" class="animable" id="el8wx6lrrxnlm"></path></g><g id="elzx7h0a7w1do"><path d="M339.57,271.18l-.2.17A.5.5,0,0,0,339.57,271.18Z" style="opacity: 0.2; transform-origin: 339.47px 271.265px;" class="animable" id="ellt2rep1yz2"></path></g><g id="elyzc0uk7iqw8"><path d="M339,271.42c.17.22.19.12.39-.07-.3.14-.58-.19-.8.37C338.74,271.7,338.8,271.44,339,271.42Z" style="opacity: 0.2; transform-origin: 338.99px 271.535px;" class="animable" id="elwts0hyjl7"></path></g><g id="el6vwsf68p71"><path d="M340.48,269.93c-.18-.66-1,.28-1.25.74C339.49,270.61,340,269.66,340.48,269.93Z" style="opacity: 0.2; transform-origin: 339.855px 270.186px;" class="animable" id="ela6emmqxlvde"></path></g><g id="el3j55etz8uud"><polygon points="339.34 269.48 339.39 269.83 339.7 269.44 339.34 269.48" style="opacity: 0.2; transform-origin: 339.52px 269.635px;" class="animable" id="elaaw3q2zf0ff"></polygon></g><g id="elbze2o9ems4g"><polygon points="342.75 266.2 343.26 265.93 343.25 265.86 342.75 266.13 342.75 266.2" style="opacity: 0.2; transform-origin: 343.005px 266.03px;" class="animable" id="el35se59qouim"></polygon></g><g id="el753cwdzvu5k"><path d="M342.37,270.06c-.49-.34-.2.49-.8.66.2.2.68-.21.95-.21.15-.23-.28-.15-.47-.2A.78.78,0,0,1,342.37,270.06Z" style="opacity: 0.2; transform-origin: 342.061px 270.377px;" class="animable" id="el7zmbwjhz97l"></path></g><g id="elzbn2ikr5du"><path d="M341.05,272l-.18.16A.32.32,0,0,0,341.05,272Z" style="opacity: 0.2; transform-origin: 340.96px 272.08px;" class="animable" id="elr6kolihwq1h"></path></g><g id="elfrgxfkom1en"><path d="M341.05,272l.3-.25C341.13,271.59,341.15,271.82,341.05,272Z" style="opacity: 0.2; transform-origin: 341.2px 271.848px;" class="animable" id="elz2jp3nw8b2l"></path></g><g id="elxvlzfpf3ia"><path d="M337.86,216.69l.41-.46c-.44.65,1-.36.28.57-.29.37.75-.36,1.05-.83-.22-.1-.92.73-.86.27l.29-.37C338.6,216.43,338.34,215.76,337.86,216.69Z" style="opacity: 0.2; transform-origin: 338.73px 216.386px;" class="animable" id="ela97f60phw5w"></path></g><g id="elai97gqxd0w"><path d="M360.58,251.54c-.25.14-.34.11-.46.56C360.37,252,360.6,251.68,360.58,251.54Z" style="opacity: 0.2; transform-origin: 360.351px 251.82px;" class="animable" id="elogwyhf23bgh"></path></g><g id="eleghpl8wcgg7"><path d="M353.74,256c-.08,0-.63.64-.83.45l.15.45c.22-.35.75-.4.68-.22C353.78,256.25,354.12,256.15,353.74,256Z" style="opacity: 0.2; transform-origin: 353.414px 256.45px;" class="animable" id="el6z32dx44wnj"></path></g><g id="ely7jx65fm4"><path d="M357.33,252c-.22.34-1,.39-.78.87l.74-.47C357.27,252.17,357.61,252.07,357.33,252Z" style="opacity: 0.2; transform-origin: 356.976px 252.435px;" class="animable" id="el5aciky62oai"></path></g><g id="elzy3pws2rs6n"><path d="M368.53,244.13a34.71,34.71,0,0,0-.39-5.23l9.23-3-3.64-11.2-9.25,3c-.53-1-1.11-1.94-1.72-2.88a3.24,3.24,0,0,1-1.07.86c0,.18.4-.28.23.1-2,1.93-5.32,4.48-7.44,7.07-.3-.15-.76.08-1.31.48A22.65,22.65,0,0,1,352,256.91a1.7,1.7,0,0,1,.63-.17c-.24-1.17,1.71-2,1.18-2.54,0,.07.38.1.52-.2H354c.41-.91,1.14-.16,1.43-.69-.11-.09-.27,0-.46-.06.76-1,2.05-.72,2.61-1.93-.1,0-.19-.05-.26.06s.06-.18.49-.34l-.11.52c1.1.17,1-1.51,1.87-2.07-.19,0-.74.48-.62,0,.47-.48,1.1.25,1.34-.65-.33.18-.57-.21-.88,0a1.52,1.52,0,0,1-.25.26.78.78,0,0,1,.25-.26c.33-.41.4-.86.78-.75a.28.28,0,0,0,0-.34.37.37,0,0,1-.18,0c0-.08.11-.06.18,0,.43,0,.67-.56.86-.86l-.18-.06c1.1.18.79-.73,1.44-1.3l-.28-.08c.33-.18.94-.35,1.11-1.05h-.45c.51-.2.83-1.2,1.46-1.16.07-.19-.73-.07-.18-.67.27,0,.86-.3.81-.66-.1-.1-.29-.15-.34.11-.08.11,0,.07.1.1l-.36,0c.28-.6.52-.2.88-.77,0-.22-.36,0-.54-.09l2.14-1.38c.2.12.06.43.42.46l-.54.67c0,.55.63,0,1-.21l-.39.44a.07.07,0,0,0,.1,0l-.32.3c1.19-.49-.36,1.34.81.71a1.62,1.62,0,0,1-.95.28c-.49.34-.21.41-.27.67l.85-.37c-1.05.86.38.18-.13,1.06-1,.61-.65,1.87-1,2.31-.88.77,0-.62-.65-.26-.49.41,0,.4-.27.75l-.55-.16c-.57.46.31.36-.11.52-.19.63.27,0,.65.18-.18,0-.76.33-.81.66.1.1.66-.43.35,0-1.46,1.09-1.37,1.81-2.56,2.9l.28.08c-.17.09-.35.11-.41.3l.18,0a16.75,16.75,0,0,0-2.25,1.89l.6-.17-.93.43.4.24c-.55-.08-1.14.91-1.87,1.46l.21.19-.51.27h.27c-.39.37-1.18.48-1.46,1.09.22-.35.61-.1.72.07l-1.5.81c.11.16-.35.72.16.52l-.69.21.2.13c-1.51,2.1-4.23,2.49-5.33,5l.09,0-1.43.68c-.15.24.08.57-.14,1-.15-.45-.64.57-1.09.51-.13.38.2.2.39.25-.72,1.31-2,1.62-2.92,2.94a11.36,11.36,0,0,1,1.39-2.35c-1.07.73-.92,1.18-2,2.05l.59-.32c-.06.95-1.72,1.23-1.37,1.88-.64.5-1.63.49-2.24,1.28l.73.14-.63.64-.31-.29c-.22.19-.27.35-.22.45a1.52,1.52,0,0,1,.47,0c-.22.12-.41.09-.47,0-.77.09-1.19.89-2.06,1.23l.09.21c.1,0,.18,0,0,.17l0-.17a1.15,1.15,0,0,1-.24,0c.15.38-.43.76-.21,1,.25-.14.83-.45.63-.57.79-.19-.43.76-.74,1.08.2-.48-.28-.07-.53.06,0,.07.09,0,.18.06-.43.76-1.4.21-1.28,1.14l-.38-.18-.27.68c-.6-.52-.72.61-1.32.17-.55.53.39.25.14.38-.39.62-1.78,1-1.69,1.43l.09,0,0,.22a.32.32,0,0,1-.12-.18c-.63.25-1,.84-1.46,1.1l.21.27a1.88,1.88,0,0,0-.74.47.23.23,0,0,0,.17,0l.34-.23a.46.46,0,0,1-.34.23,15.08,15.08,0,0,0-2.08,1.75c.2.13.3.23.71-.07-.34.8-1.81,1.2-2.58,2.15l.18,0-.43.18v.26a.19.19,0,0,0,.06.07l-.06.06v3.3h11.78v-9.73a35,35,0,0,0,9.79-3.2l5.7,7.84,9.53-6.92-5.72-7.88a35.13,35.13,0,0,0,6-8.34l9.22,3,3.65-11.2-9.26-3A35.39,35.39,0,0,0,368.53,244.13Zm-10.67,6.43c.44-.69.15-.16.8-.66Z" style="opacity: 0.2; transform-origin: 352.445px 256.57px;" class="animable" id="el5c7b6raq73"></path></g><g id="eltwddj5g37p8"><path d="M298,244.13a34.71,34.71,0,0,0,.39,5.23l-9.23,3,2.83,8.7a10.84,10.84,0,0,0,2.12-2.64l-1.54.91c.71-.83,2.37-1.83,1.84-2.22-.73,1-.64.36-1.16.73v.09c-.13.09-.52.36-.37.09a24.24,24.24,0,0,0,2.95-2c-.43.22.11-.61.13-.76.8-.65.21.19.3.38.4-.37,1.28-.73,1.36-1.29.33-.74-.89.45-1.24.44L298.8,253h-.12a1.84,1.84,0,0,0,.8-.65c0-.37-.48.09-.77.46.89-1.38,2.52-1.45,3-2.91l-.38.24c.15-.19.27-.27.39-.28v0l.77-.49c0-.09,0-.28-.08-.19l.76-.45c1.32-1,0-.66.28-1.13l-.06.06c.3-.41.42-.82.13-.61l1.43-1h0c-.16,0-.28,0-.32-.1l.32.1c.77-.18,2.62-1.9,3.13-1.34.29-.37.44-.72.22-.66l-.06.06a2.7,2.7,0,0,1-.48.41l.48-.41s0,0,.05-.06h0c.94-.86-.62-.19.91-1.57-.1-.1-.24.09-.5.27.37-.39.56-.51.68-.52a.39.39,0,0,1-.1-.31c.21.19.77-.46,1.06-.83l-.85.18a2.77,2.77,0,0,0,1.31-1l-.61.17c.51-.43.65-.36.78-.32a22.67,22.67,0,0,1,19.55-18.48,1.24,1.24,0,0,0,.45-.76c.21.09,0,.4-.31.75q.3,0,.6-.06l-.15,0c1.41-.82.32-.56,1.64-1.66,0,.09-.05.38.23.1,1-1-.19-.38.38-1.12,1.75-.72.25-.93,2.07-2.21h-.23c1.43-1,2.53-3,3.77-4.42,0,.18-1.08,1.09-.64,1.29L340,212c0-.18.71-.92.09-.65a2.67,2.67,0,0,0-.56.64l.06-.38c1.71-1.36.39.58.7.86.71-.92,1.3-.91,1.85-1.46,0-.57-1.4.73-1-.3a3.18,3.18,0,0,1,.67-.76c-.92-.22-1.84-.42-2.78-.58v-9.7H327.27v9.73a35,35,0,0,0-9.79,3.2l-5.7-7.85-9.53,6.93L308,219.5a35.33,35.33,0,0,0-6,8.34l-9.22-3-3.65,11.2,9.26,3A35.28,35.28,0,0,0,298,244.13Zm-5.75,15-.83.08C292,258.74,292.33,259,292.2,259.12Zm2.26-2.77-.51.27,1.33-1.09Zm3.21-2.84,0-.19.92-.73Z" style="opacity: 0.2; transform-origin: 315.635px 230.365px;" class="animable" id="elj9usqhd6en9"></path></g><g id="ele62ig1zu0r"><path d="M350.58,261.78c-.2-.13-.58.38-.63,0l.15-.23c-.22.34-.56-.23-.75.4l.23-.28c-.21.42.71-.07.34.51C349.77,262.44,350.44,262.08,350.58,261.78Z" style="opacity: 0.2; transform-origin: 349.965px 261.91px;" class="animable" id="elmalgm7mil9"></path></g><g id="eluvdnthompv"><path d="M361.69,247.75l.09,0a.63.63,0,0,1,.07-.27C361.75,247.52,361.66,247.57,361.69,247.75Z" style="opacity: 0.2; transform-origin: 361.767px 247.615px;" class="animable" id="el0nhb4y8kpv4n"></path></g><g id="eltrkxg1zai1r"><path d="M364.85,245.29l.25-.13c.13-.38-.3-.22-.54,0C364.66,245.17,364.67,245.31,364.85,245.29Z" style="opacity: 0.2; transform-origin: 364.842px 245.112px;" class="animable" id="el3ckpk4rg58u"></path></g><g id="elzn1cn6p23f8"><path d="M360.7,251.78c.41-.29.74.14.93-.42C361.31,251.61,361,251.11,360.7,251.78Z" style="opacity: 0.2; transform-origin: 361.165px 251.57px;" class="animable" id="eltnz2u89yq7j"></path></g><g id="elgpv2fg62x38"><path d="M361.16,247.12c.22,0,.75-.26.89,0,.28-.46.57-.93-.11-.82l-.3.4c.16-.17.17-.09.26-.07C361.77,247,361.41,247,361.16,247.12Z" style="opacity: 0.2; transform-origin: 361.759px 246.702px;" class="animable" id="el645usy9lpdc"></path></g><g id="elmovevnk7e4f"><path d="M362.08,247.38a.32.32,0,0,0,0-.25l-.2.37C362,247.48,362.05,247.47,362.08,247.38Z" style="opacity: 0.2; transform-origin: 361.993px 247.315px;" class="animable" id="elglryhz17iqp"></path></g><g id="elyz3avxf1snj"><path d="M350,262.71c-.6-.11-.36.37-.8.52C349.48,263.19,350,263.3,350,262.71Z" style="opacity: 0.2; transform-origin: 349.6px 262.962px;" class="animable" id="elza5i5dosok"></path></g><g id="eln0bmku7vg8"><path d="M355,205.08a.3.3,0,0,1,0-.1l-.19-.14c-.49.39-1.15.71-1,1.15Z" style="opacity: 0.2; transform-origin: 354.394px 205.415px;" class="animable" id="elh6twr707nr"></path></g><g id="el94flav0f64c"><polygon points="299.12 260.62 299.2 260.62 300.72 259.25 299.12 260.62" style="opacity: 0.2; transform-origin: 299.92px 259.935px;" class="animable" id="el3y6x62zd7a7"></polygon></g><g id="el3mwzrd5hftb"><path d="M298,261.82l1-.73a2.64,2.64,0,0,0-1.68,1l.92-.3.35-.21Z" style="opacity: 0.2; transform-origin: 298.16px 261.59px;" class="animable" id="ell716qgg1zic"></path></g><g id="elr8bb9t0uwvp"><path d="M340.33,222.6l.16.05a1.16,1.16,0,0,0,.86-.86C340.7,221.84,340.7,222.25,340.33,222.6Z" style="opacity: 0.2; transform-origin: 340.84px 222.22px;" class="animable" id="elexaacab0ndc"></path></g><g id="elpr1kru6hb4"><path d="M342.49,220.3c-.22-.09-.92.73-.86.27l.29-.37c-.43.56-.69-.1-1.17.82l.41-.45c-.44.64,1-.37.28.56C341.15,221.5,342.19,220.77,342.49,220.3Z" style="opacity: 0.2; transform-origin: 341.62px 220.716px;" class="animable" id="elphcfd7q91s"></path></g><g id="eldwgyyw3ss4"><path d="M304.39,258.19a1.44,1.44,0,0,0,.31-.4Z" style="opacity: 0.2; transform-origin: 304.545px 257.99px;" class="animable" id="eluilkghxfnv"></path></g><g id="elndqtaj521g"><path d="M304.76,257.17a6.36,6.36,0,0,0-2.25,1l.05.47c.29-.37-.05-.47.72-.93C303.35,258,304,258.19,304.76,257.17Z" style="opacity: 0.2; transform-origin: 303.635px 257.905px;" class="animable" id="elvjb4f8c0vqk"></path></g><g id="eltweltpmb16"><path d="M354.57,204.61l-.34.47a5.6,5.6,0,0,0,.49-.36Z" style="opacity: 0.2; transform-origin: 354.475px 204.845px;" class="animable" id="el5ia6u8drnbv"></path></g><g id="el53yyl055pxa"><path d="M304.7,257.79l1-1.26C304.69,256.74,305,257.22,304.7,257.79Z" style="opacity: 0.2; transform-origin: 305.2px 257.16px;" class="animable" id="elpnki7s7yqi"></path></g><g id="elues73v8z2c"><path d="M347.94,212.07c-.15.09-.27.14-.33.08l0,.57a2.16,2.16,0,0,1,.59-.52Z" style="opacity: 0.2; transform-origin: 347.905px 212.395px;" class="animable" id="ellbhrvf2rwpj"></path></g><g id="el4t1ox61u7u"><path d="M345.12,214.92c0-.28.71-.92,1.27-1.57C345.8,213.34,344.89,214.82,345.12,214.92Z" style="opacity: 0.2; transform-origin: 345.737px 214.135px;" class="animable" id="el98si4jt1cbu"></path></g><g id="eltsnl5vbsdvf"><polygon points="299.58 260.64 299.2 260.62 299.1 260.72 299.58 260.64" style="opacity: 0.2; transform-origin: 299.34px 260.67px;" class="animable" id="elzu8k0bpukk"></polygon></g></g><defs>     <filter id="active" height="200%">         <feMorphology in="SourceAlpha" result="DILATED" operator="dilate" radius="2"></feMorphology>                <feFlood flood-color="#32DFEC" flood-opacity="1" result="PINK"></feFlood>        <feComposite in="PINK" in2="DILATED" operator="in" result="OUTLINE"></feComposite>        <feMerge>            <feMergeNode in="OUTLINE"></feMergeNode>            <feMergeNode in="SourceGraphic"></feMergeNode>        </feMerge>    </filter>    <filter id="hover" height="200%">        <feMorphology in="SourceAlpha" result="DILATED" operator="dilate" radius="2"></feMorphology>                <feFlood flood-color="#ff0000" flood-opacity="0.5" result="PINK"></feFlood>        <feComposite in="PINK" in2="DILATED" operator="in" result="OUTLINE"></feComposite>        <feMerge>            <feMergeNode in="OUTLINE"></feMergeNode>            <feMergeNode in="SourceGraphic"></feMergeNode>        </feMerge>            <feColorMatrix type="matrix" values="0   0   0   0   0                0   1   0   0   0                0   0   0   0   0                0   0   0   1   0 "></feColorMatrix>    </filter></defs></svg>